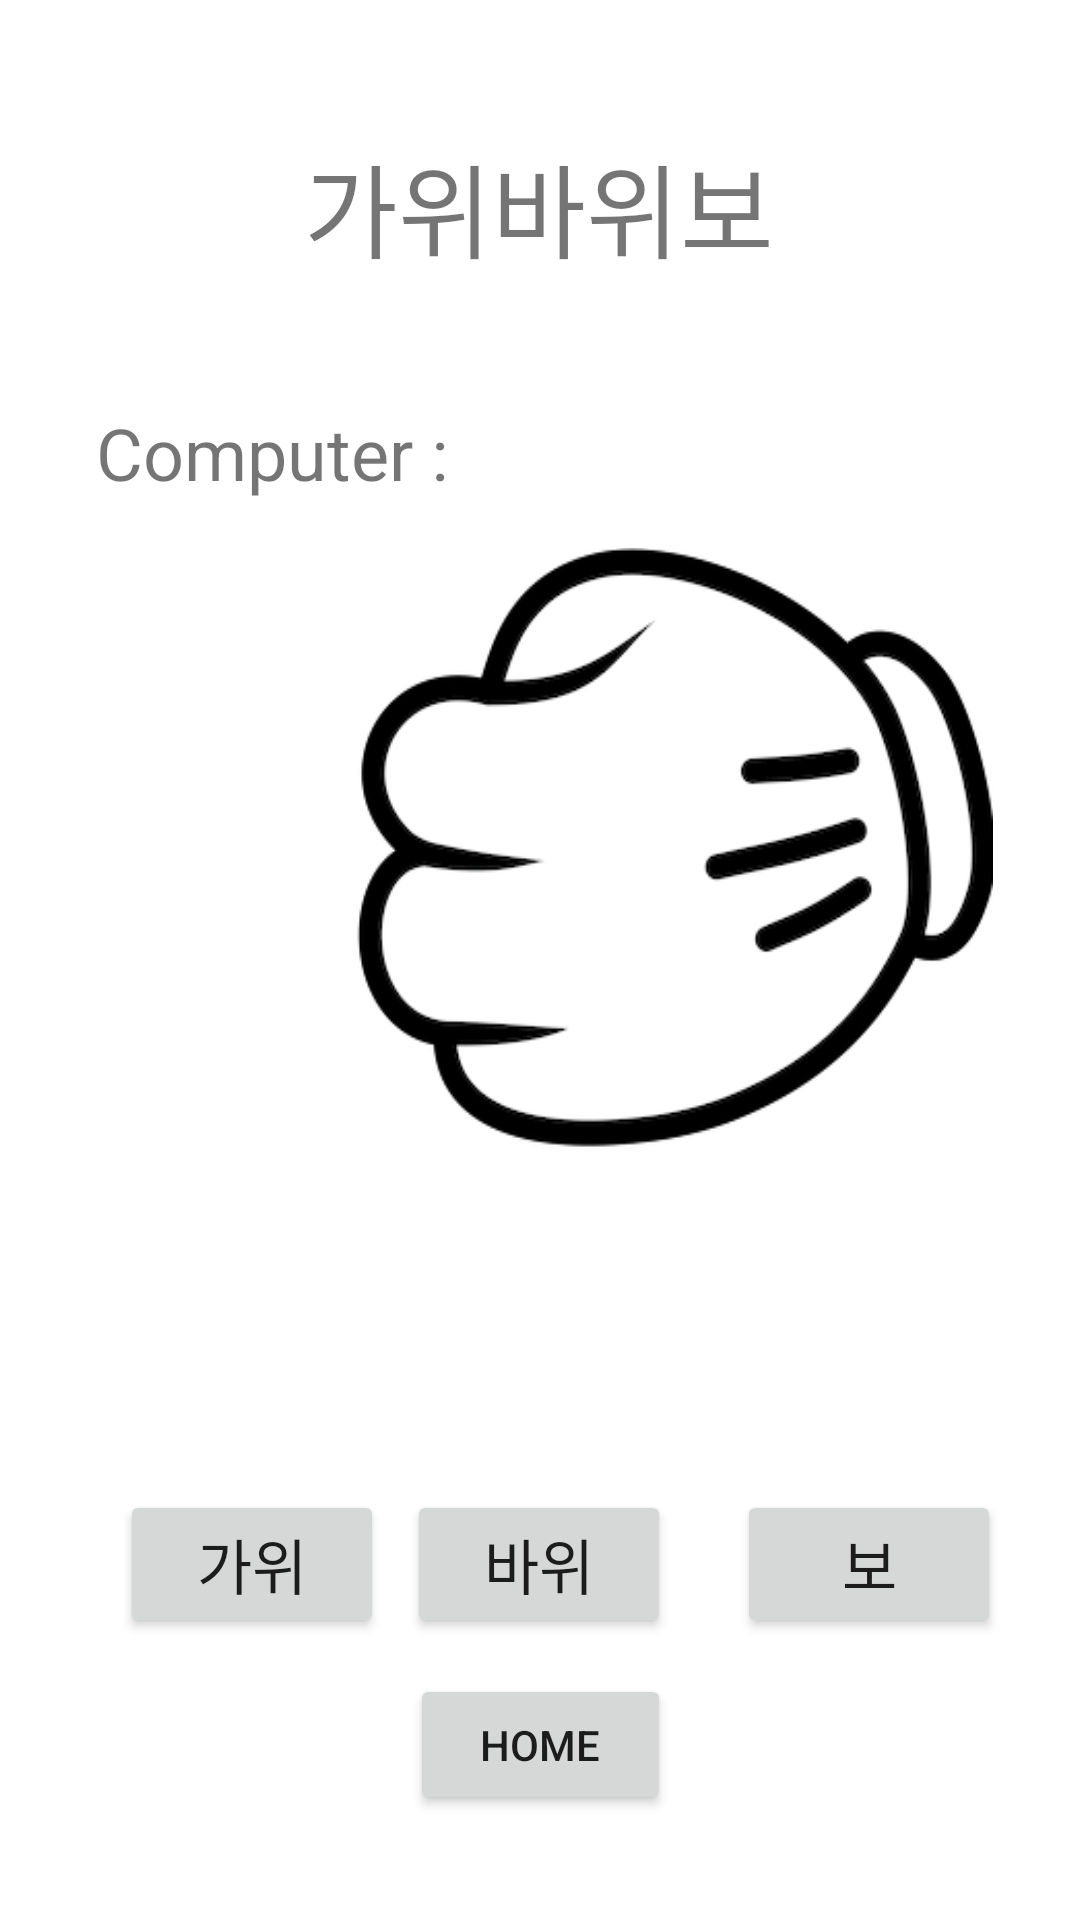

Produce the Android XML layout that renders to this screen, including the resource entries it uses.
<!-- AndroidManifest.xml: application theme Theme.ThreeGames -->
<!-- res/layout/activity_rock.xml -->
<?xml version="1.0" encoding="utf-8"?>
<androidx.constraintlayout.widget.ConstraintLayout xmlns:android="http://schemas.android.com/apk/res/android"
    xmlns:app="http://schemas.android.com/apk/res-auto"
    xmlns:tools="http://schemas.android.com/tools"
    android:layout_width="match_parent"
    android:layout_height="match_parent"
    tools:context=".RockActivity">

    <TextView
        android:id="@+id/textView8"
        android:layout_width="wrap_content"
        android:layout_height="wrap_content"
        android:layout_marginTop="44dp"
        android:text="가위바위보"
        android:textSize="34sp"
        app:layout_constraintEnd_toEndOf="parent"
        app:layout_constraintHorizontal_bias="0.498"
        app:layout_constraintStart_toStartOf="parent"
        app:layout_constraintTop_toTopOf="parent" />

    <androidx.constraintlayout.widget.Guideline
        android:id="@+id/guideline8"
        android:layout_width="wrap_content"
        android:layout_height="wrap_content"
        android:orientation="horizontal"
        app:layout_constraintGuide_begin="20dp" />

    <Button
        android:id="@+id/scissorsbtn"
        android:layout_width="wrap_content"
        android:layout_height="wrap_content"
        android:layout_marginStart="40dp"
        android:text="가위"
        android:textSize="20sp"
        app:layout_constraintBaseline_toBaselineOf="@+id/rockbtn"
        app:layout_constraintStart_toStartOf="parent" />

    <Button
        android:id="@+id/paperbtn"
        android:layout_width="wrap_content"
        android:layout_height="wrap_content"
        android:layout_marginStart="22dp"
        android:text="보"
        android:textSize="20sp"
        app:layout_constraintBaseline_toBaselineOf="@+id/rockbtn"
        app:layout_constraintStart_toEndOf="@+id/rockbtn" />

    <Button
        android:id="@+id/rockbtn"
        android:layout_width="wrap_content"
        android:layout_height="wrap_content"
        android:layout_marginBottom="12dp"
        android:text="바위"
        android:textSize="20sp"
        app:layout_constraintBottom_toTopOf="@+id/button3"
        app:layout_constraintEnd_toEndOf="@+id/button3" />

    <TextView
        android:id="@+id/result"
        android:layout_width="153dp"
        android:layout_height="68dp"
        android:layout_marginBottom="34dp"
        android:gravity="center"
        android:text="TextView"
        android:textAlignment="center"
        android:textColor="#FFFFFF"
        android:textSize="40sp"
        app:layout_constraintBottom_toTopOf="@+id/paperbtn"
        app:layout_constraintEnd_toEndOf="parent"
        app:layout_constraintStart_toStartOf="parent" />

    <ImageView
        android:id="@+id/imageView"
        android:layout_width="216dp"
        android:layout_height="0dp"
        android:layout_marginEnd="29dp"
        android:background="@drawable/rpsanim"
        app:layout_constraintBottom_toBottomOf="@+id/imageView3"
        app:layout_constraintEnd_toEndOf="parent"
        app:layout_constraintTop_toTopOf="@+id/imageView3" />

    <ImageView
        android:id="@+id/imageView3"
        android:layout_width="0dp"
        android:layout_height="204dp"
        android:layout_marginBottom="8dp"
        app:layout_constraintBottom_toTopOf="@+id/result"
        app:layout_constraintEnd_toEndOf="@+id/imageView"
        app:layout_constraintHorizontal_bias="0.0"
        app:layout_constraintStart_toStartOf="@+id/imageView" />

    <TextView
        android:id="@+id/textView11"
        android:layout_width="wrap_content"
        android:layout_height="wrap_content"
        android:layout_marginStart="32dp"
        android:layout_marginTop="41dp"
        android:text="Computer : "
        android:textSize="24sp"
        app:layout_constraintStart_toStartOf="parent"
        app:layout_constraintTop_toBottomOf="@+id/textView8" />

    <Button
        android:id="@+id/button3"
        android:layout_width="87dp"
        android:layout_height="47dp"
        android:layout_marginBottom="35dp"
        android:onClick="onClickHome"
        android:text="HOME"
        app:layout_constraintBottom_toBottomOf="parent"
        app:layout_constraintEnd_toEndOf="parent"
        app:layout_constraintStart_toStartOf="parent" />

</androidx.constraintlayout.widget.ConstraintLayout>
<!-- resources referenced by this layout -->
<resources>
  <!-- drawable rpsanim (drawable) -->
  <?xml version="1.0" encoding="utf-8"?>
  <animation-list xmlns:android="http://schemas.android.com/apk/res/android"
      android:oneshot="false">
  
      <item android:drawable="@drawable/rock"
          android:duration="10"
          android:id="@+id/rockimg"/>
      <item android:drawable="@drawable/scissors"
          android:duration="10"
          android:id="@+id/scissorsimg"/>
      <item android:drawable="@drawable/paper"
          android:duration="10"
          android:id="@+id/paperimg"/>
  </animation-list>
  <style name="Theme.ThreeGames" parent="Theme.MaterialComponents.DayNight.DarkActionBar">
          
          <item name="colorPrimary">@color/purple_500</item>
          <item name="colorPrimaryVariant">@color/purple_700</item>
          <item name="colorOnPrimary">@color/white</item>
          
          <item name="colorSecondary">@color/teal_200</item>
          <item name="colorSecondaryVariant">@color/teal_700</item>
          <item name="colorOnSecondary">@color/black</item>
          
          <item name="android:statusBarColor" tools:targetApi="l">?attr/colorPrimaryVariant</item>
          
      </style>
  <!-- drawable rock: png bitmap (drawable, 21267 bytes) -->
  <!-- drawable scissors: png bitmap (drawable, 26659 bytes) -->
  <!-- drawable paper: png bitmap (drawable, 31511 bytes) -->
  <!-- not gathered from this repository: default colours our renderer supplied (Android Studio template values) -->
  <color name="purple_500">#FF6200EE</color>
  <color name="purple_700">#FF3700B3</color>
  <color name="teal_200">#FF03DAC5</color>
  <color name="teal_700">#FF018786</color>
  <color name="black">#FF000000</color>
  <color name="white">#FFFFFFFF</color>
</resources>
